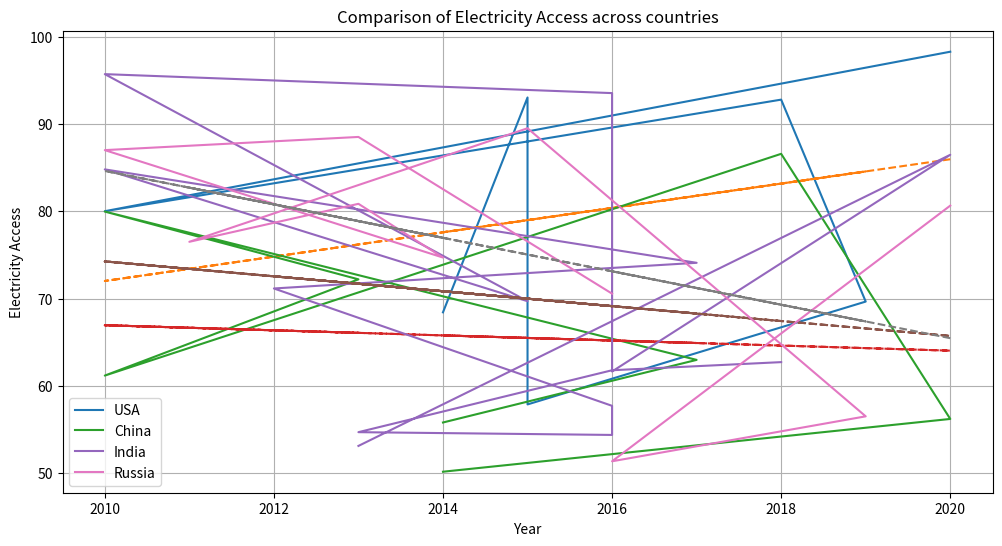
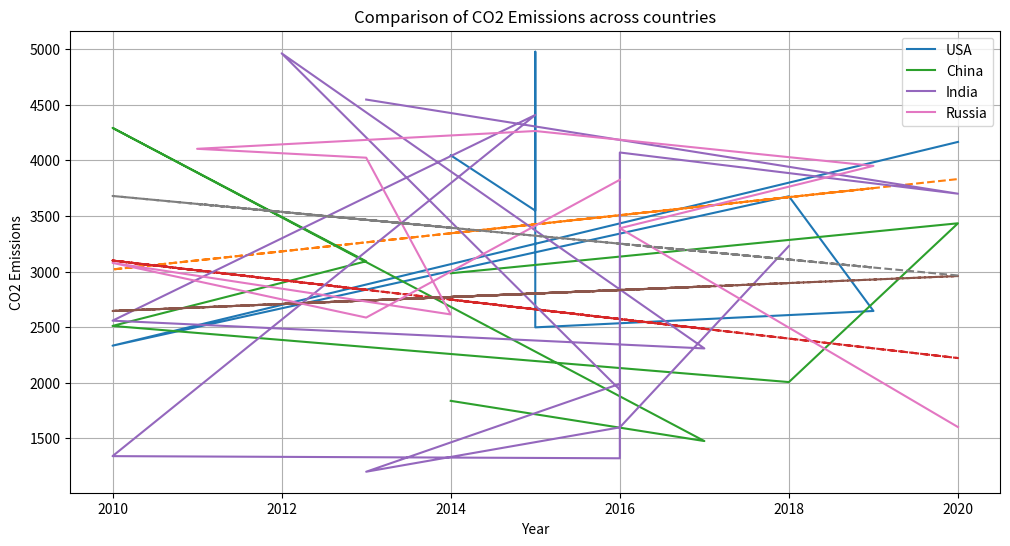
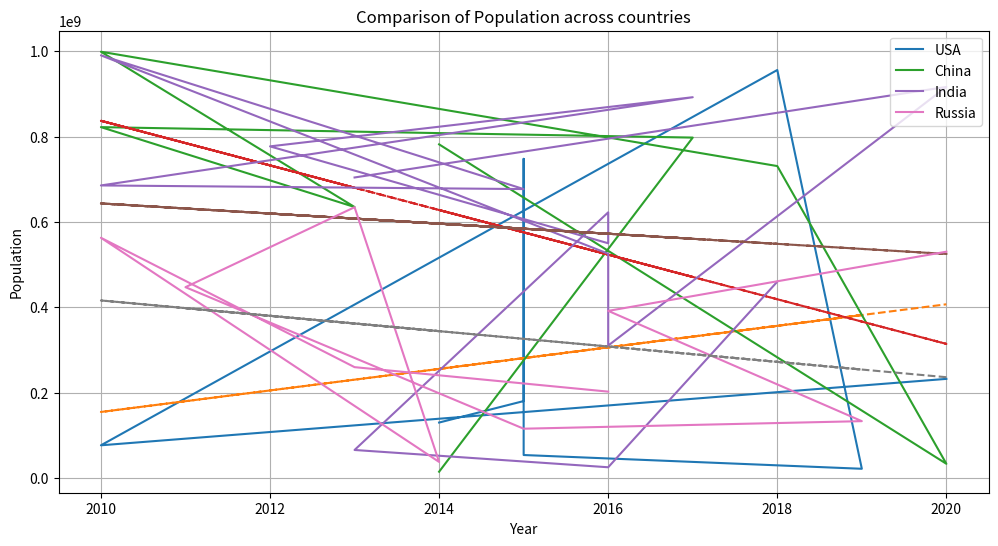
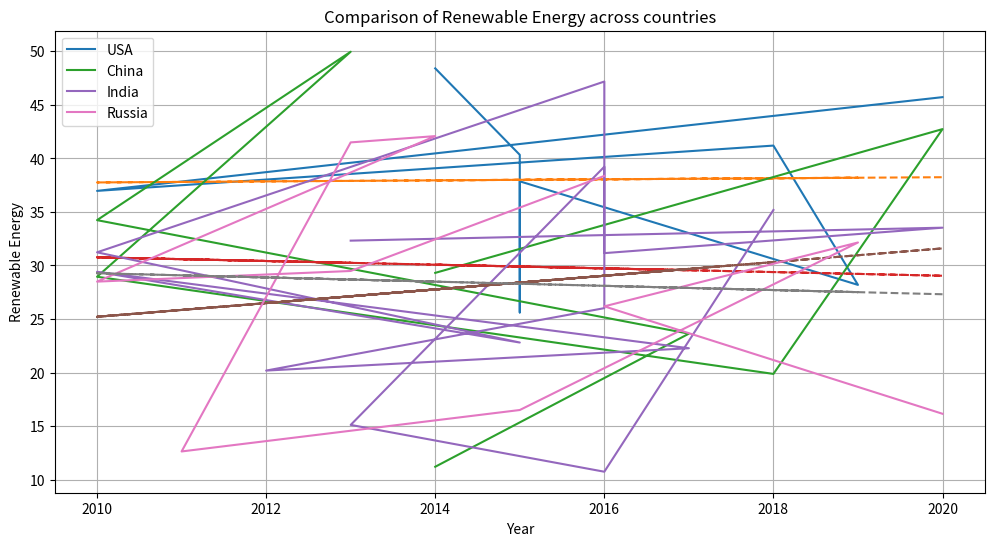
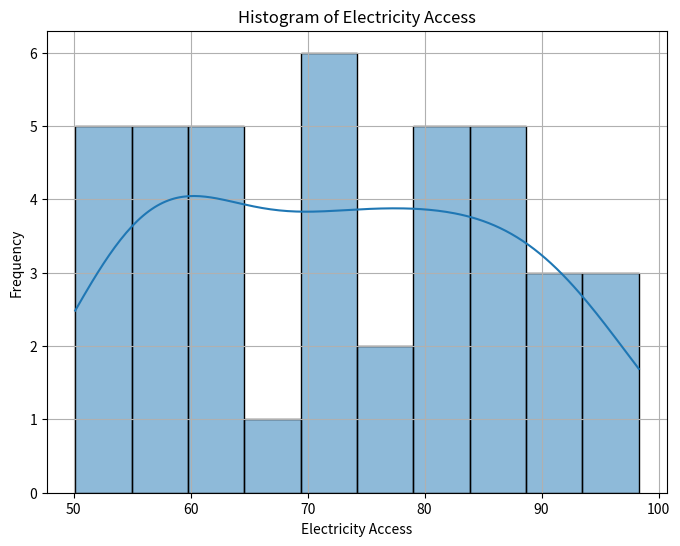
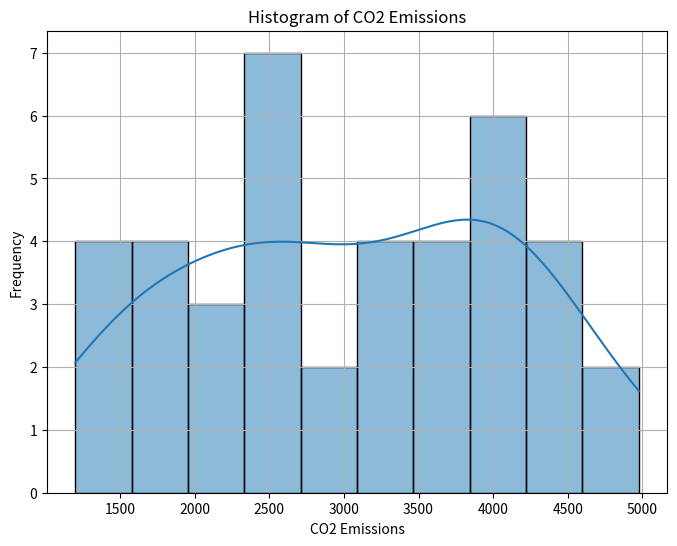
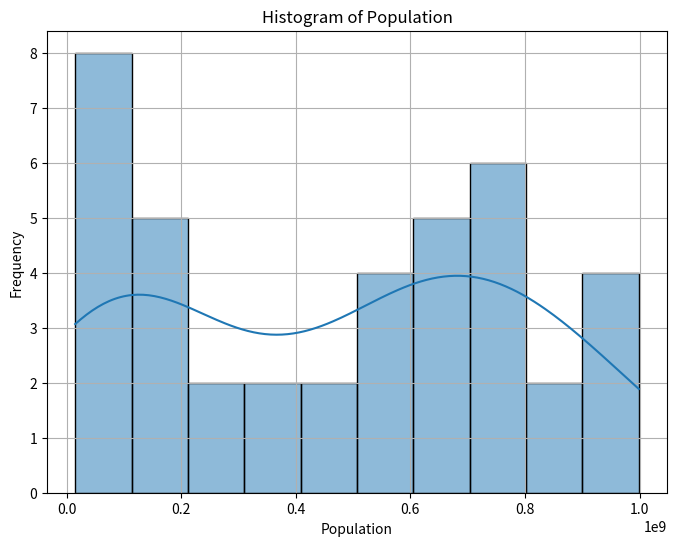
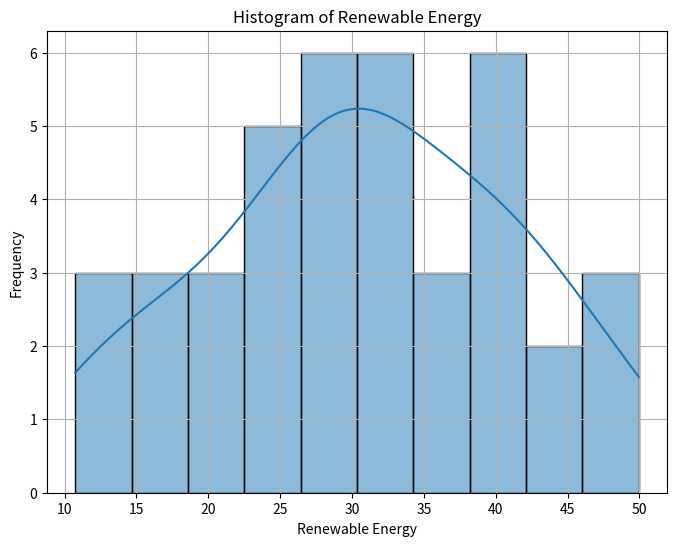
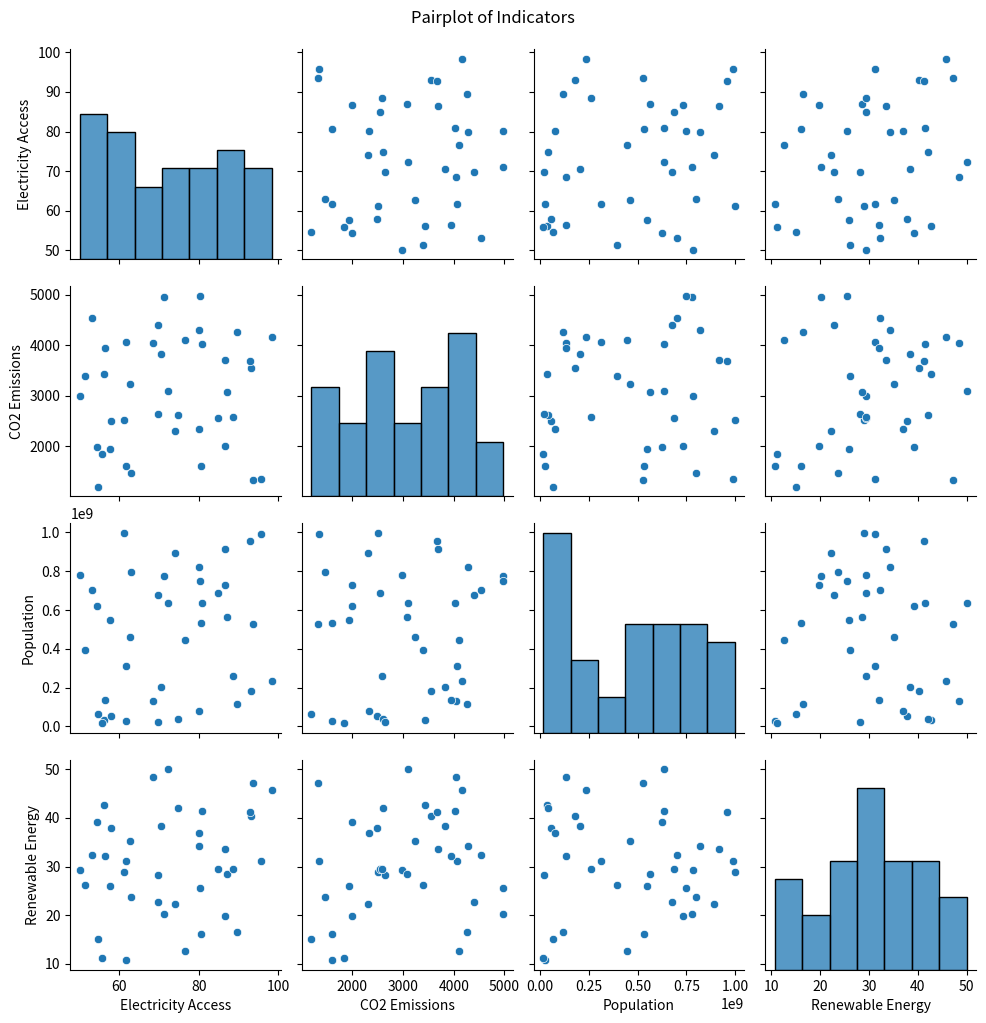
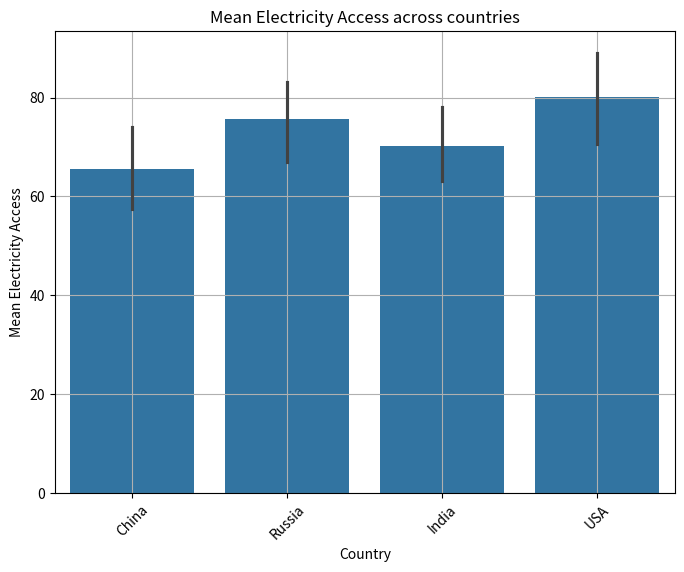
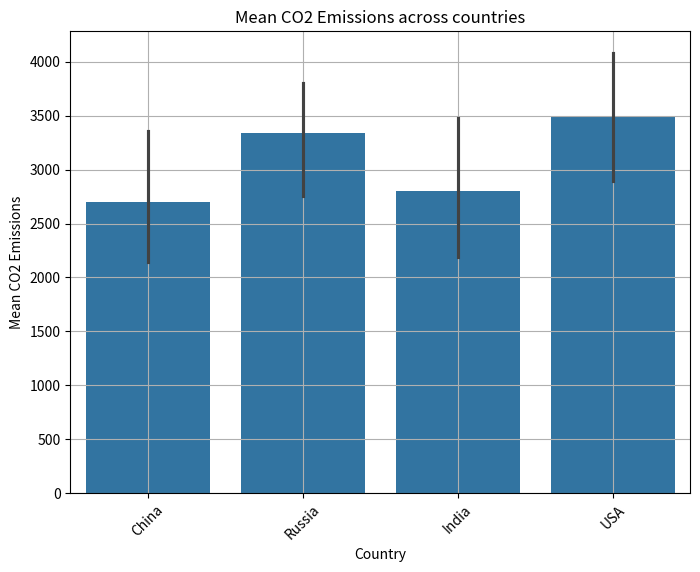
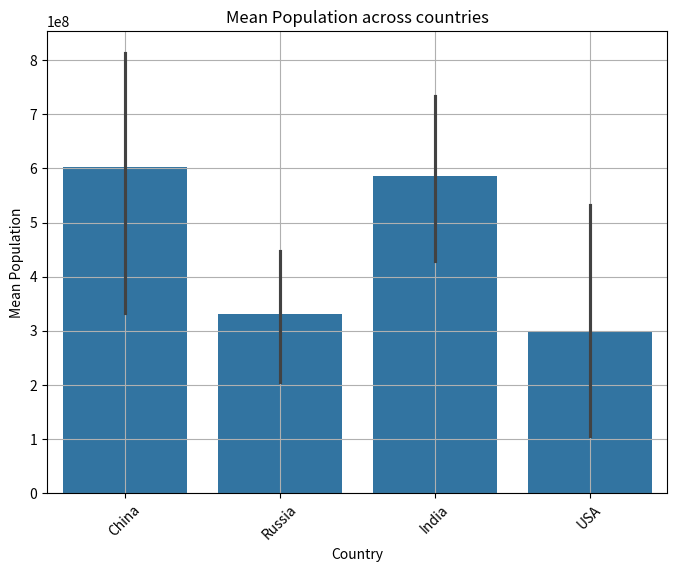
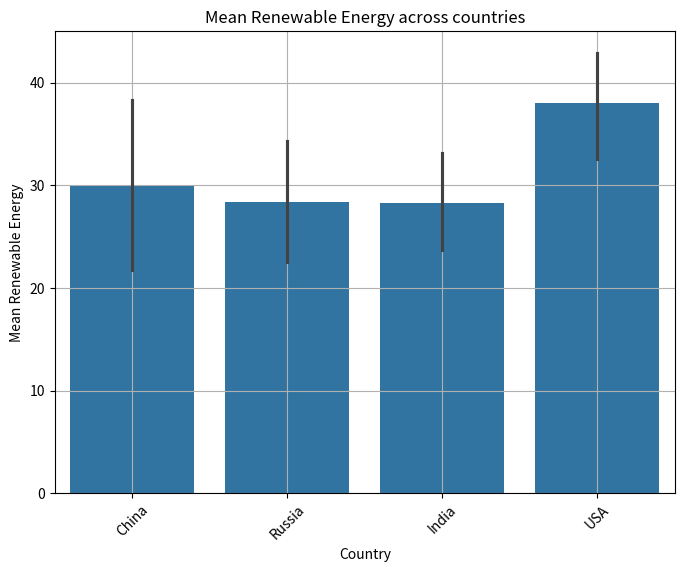

The script that saved these images, in order:
# -*- coding: utf-8 -*-
"""Untitled13.ipynb

Automatically generated by Colaboratory.

Original file is located at
    https://colab.research.google.com/<link-removed>
"""

import pandas as pd
import numpy as np
import matplotlib.pyplot as plt
import seaborn as sns

# Sample data creation
years = range(2010, 2021)
countries = ['USA', 'China', 'India', 'Russia']
indicators = ['Electricity Access', 'CO2 Emissions', 'Population', 'Renewable Energy']

data = {
    'Year': np.random.choice(years, 40),
    'Country': np.random.choice(countries, 40),
    'Electricity Access': np.random.uniform(50, 100, 40),
    'CO2 Emissions': np.random.uniform(1000, 5000, 40),
    'Population': np.random.uniform(1e6, 1e9, 40),
    'Renewable Energy': np.random.uniform(10, 50, 40)
}

# Create DataFrame
df = pd.DataFrame(data)

# Statistical properties of indicators for each country
for country in countries:
    country_data = df[df['Country'] == country]
    print(f"Statistics for {country}:")
    print(country_data.describe())
    print()

# Comparison of indicators across countries with trend lines
for indicator in indicators:
    plt.figure(figsize=(12, 6))
    plt.title(f"Comparison of {indicator} across countries")
    for country in countries:
        country_data = df[df['Country'] == country]
        plt.plot(country_data['Year'], country_data[indicator], label=country)
        z = np.polyfit(country_data['Year'], country_data[indicator], 1)
        p = np.poly1d(z)
        plt.plot(country_data['Year'], p(country_data['Year']), linestyle='dashed')
    plt.xlabel("Year")
    plt.ylabel(indicator)
    plt.legend()
    plt.grid(True)
    plt.show()

# Histograms for each indicator
for indicator in indicators:
    plt.figure(figsize=(8, 6))
    plt.title(f"Histogram of {indicator}")
    sns.histplot(df[indicator], bins=10, kde=True)
    plt.xlabel(indicator)
    plt.ylabel("Frequency")
    plt.grid(True)
    plt.show()

# Scatter plots to explore relationships between indicators
sns.pairplot(df[indicators])
plt.suptitle("Pairplot of Indicators", y=1.02)
plt.show()

# Bar plots for mean values of indicators across countries
for indicator in indicators:
    plt.figure(figsize=(8, 6))
    plt.title(f"Mean {indicator} across countries")
    sns.barplot(x='Country', y=indicator, data=df, estimator=np.mean)
    plt.xlabel("Country")
    plt.ylabel(f"Mean {indicator}")
    plt.xticks(rotation=45)
    plt.grid(True)
    plt.show()
